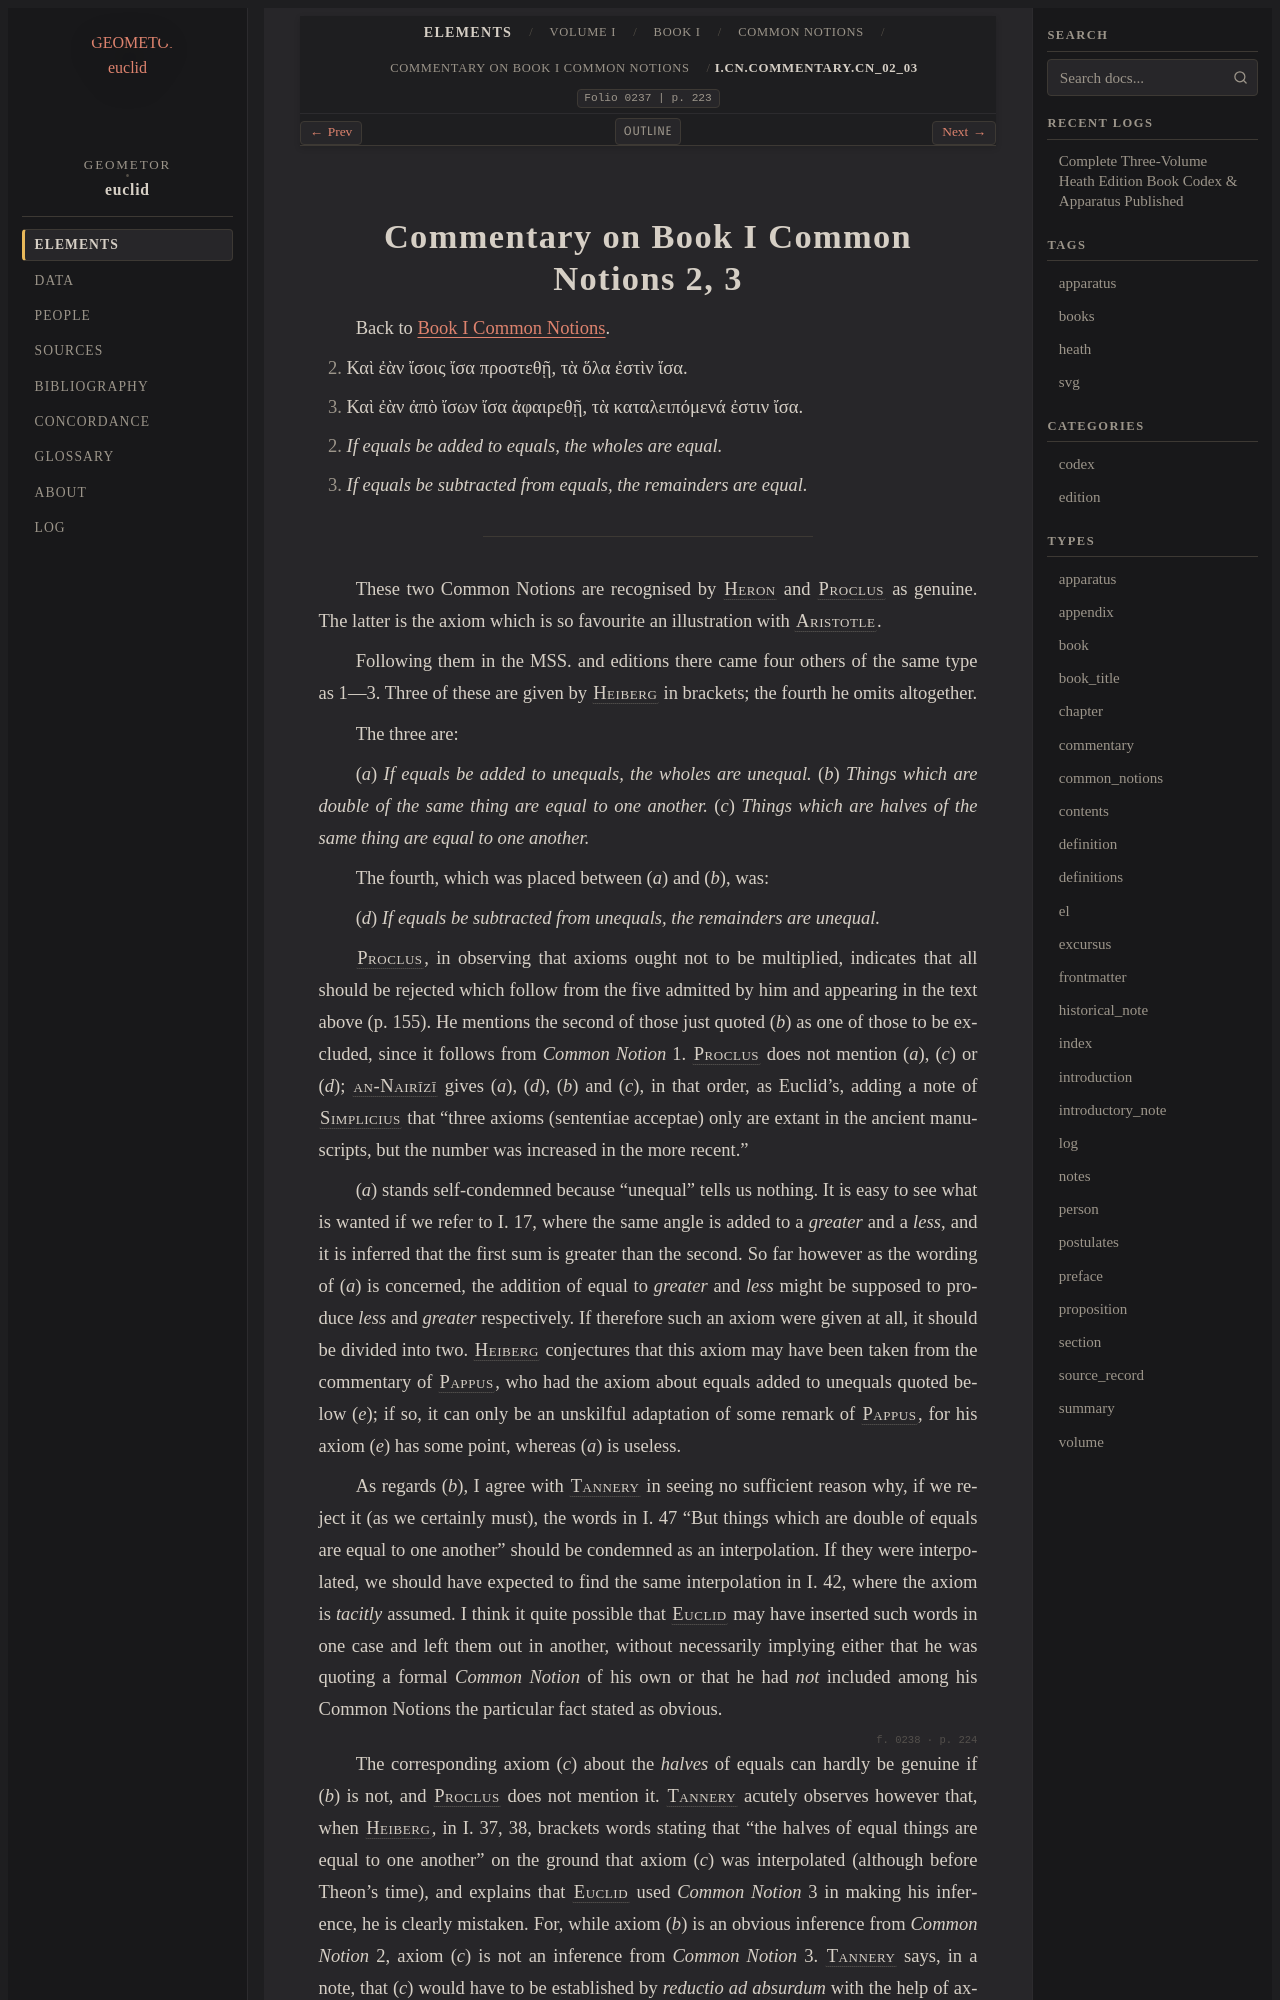

repository: geometor/euclid · page: heath/volume_I/book_i/common_notions/commentary_cn_02_03.html · generator: sphinx

:order: 3
:canonical_id: I.cn.commentary.cn_02_03
:volume: I
:book: I
:type: commentary
:title: Commentary on Book I Common Notions 2, 3
:folio: 0237
:folios: 0237, 0238
:page: 223
:pages: 223, 224

.. _I.cn.commentary.cn_02_03:
